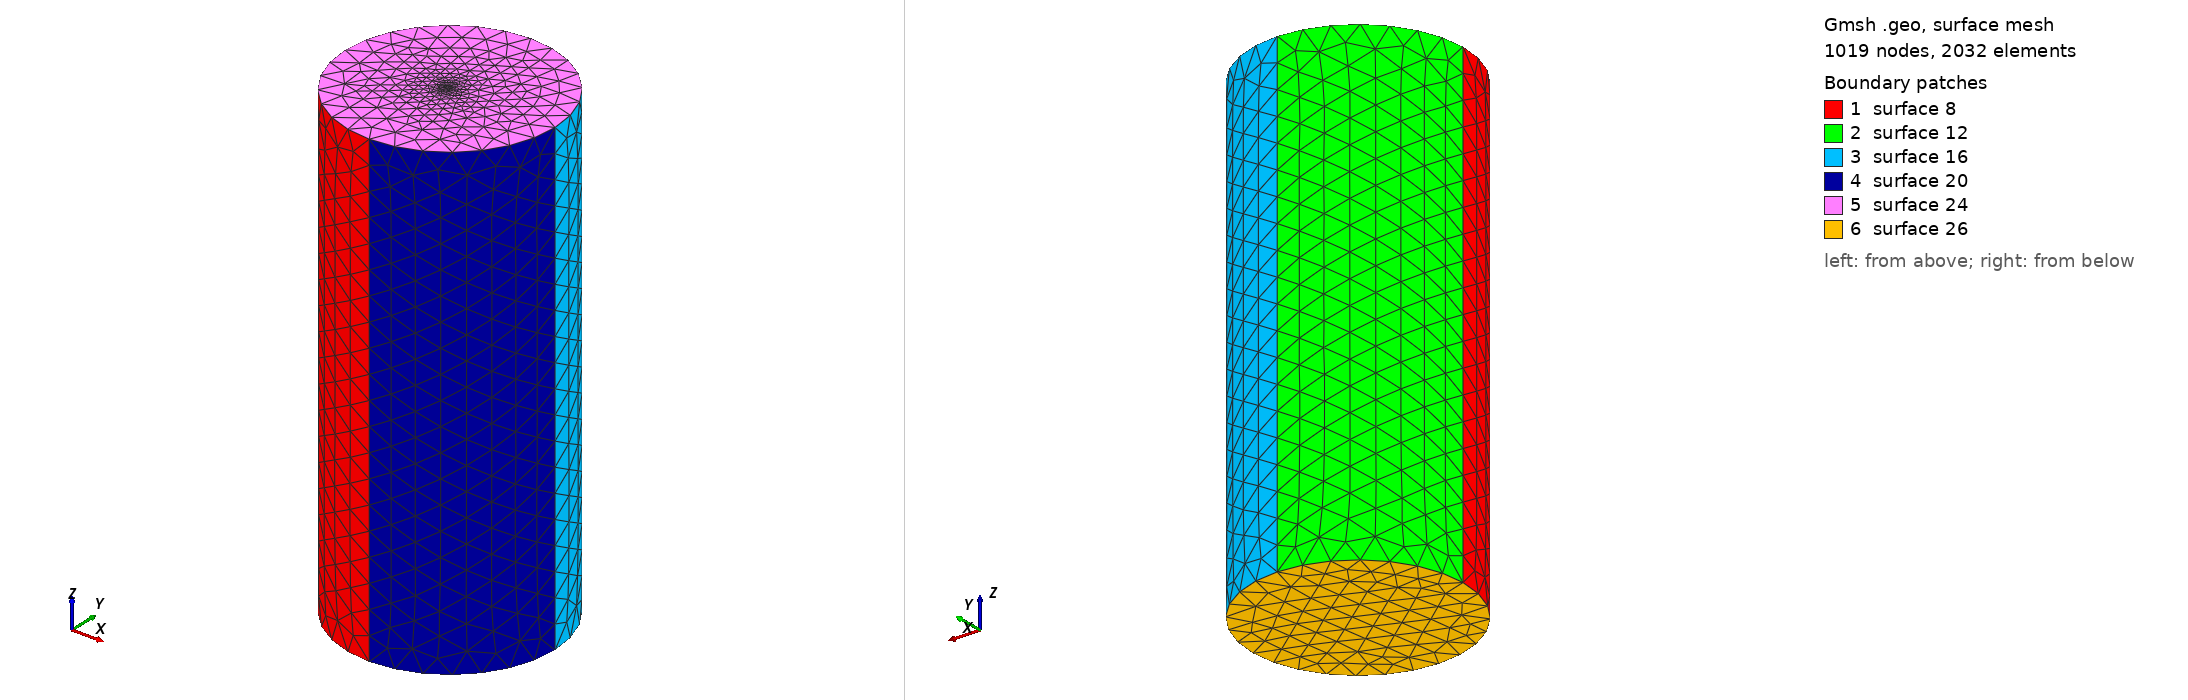

Gmsh geometry script, surface-meshed: 1019 nodes, 2032 surface elements. Boundary patches (legend numbers): 1 surface 8, 2 surface 12, 3 surface 16, 4 surface 20, 5 surface 24, 6 surface 26. Left view from above one corner, right view from below the opposite corner. The script declares no physical surfaces, so the legend lists its geometric surfaces. The drawing asked Gmsh for element sizes between 1% and 20% of the model's largest extent; the script's own settings can give other sizes.

=== stern10.geo (drawn) ===
r = 12;
h = 50;
lc =2.771;
lc_fine =0.012;
st_thickness = 2;

h = h + st_thickness;
h0 = 0 - st_thickness;
Point(1) = {r, 0, h, lc};
Point(2) = {0, r, h, lc};
Point(3) = {-r, 0, h, lc};
Point(4) = {0, -r, h, lc};
Point(5) = {0, 0, h, lc_fine};

Circle(1) = {4, 5, 1};
Circle(2) = {1, 5, 2};
Circle(3) = {2, 5, 3};
Circle(4) = {3, 5, 4};
Extrude {0, 0, -h + h0} {
  Line{4, 3, 2, 1};
}

Line Loop(23) = {3, 4, 1, 2};
Plane Surface(24) = {23};
Point{5} In Surface{24};


Line Loop(25) = {5, 17, 13, 9};
Plane Surface(26) = {25};
